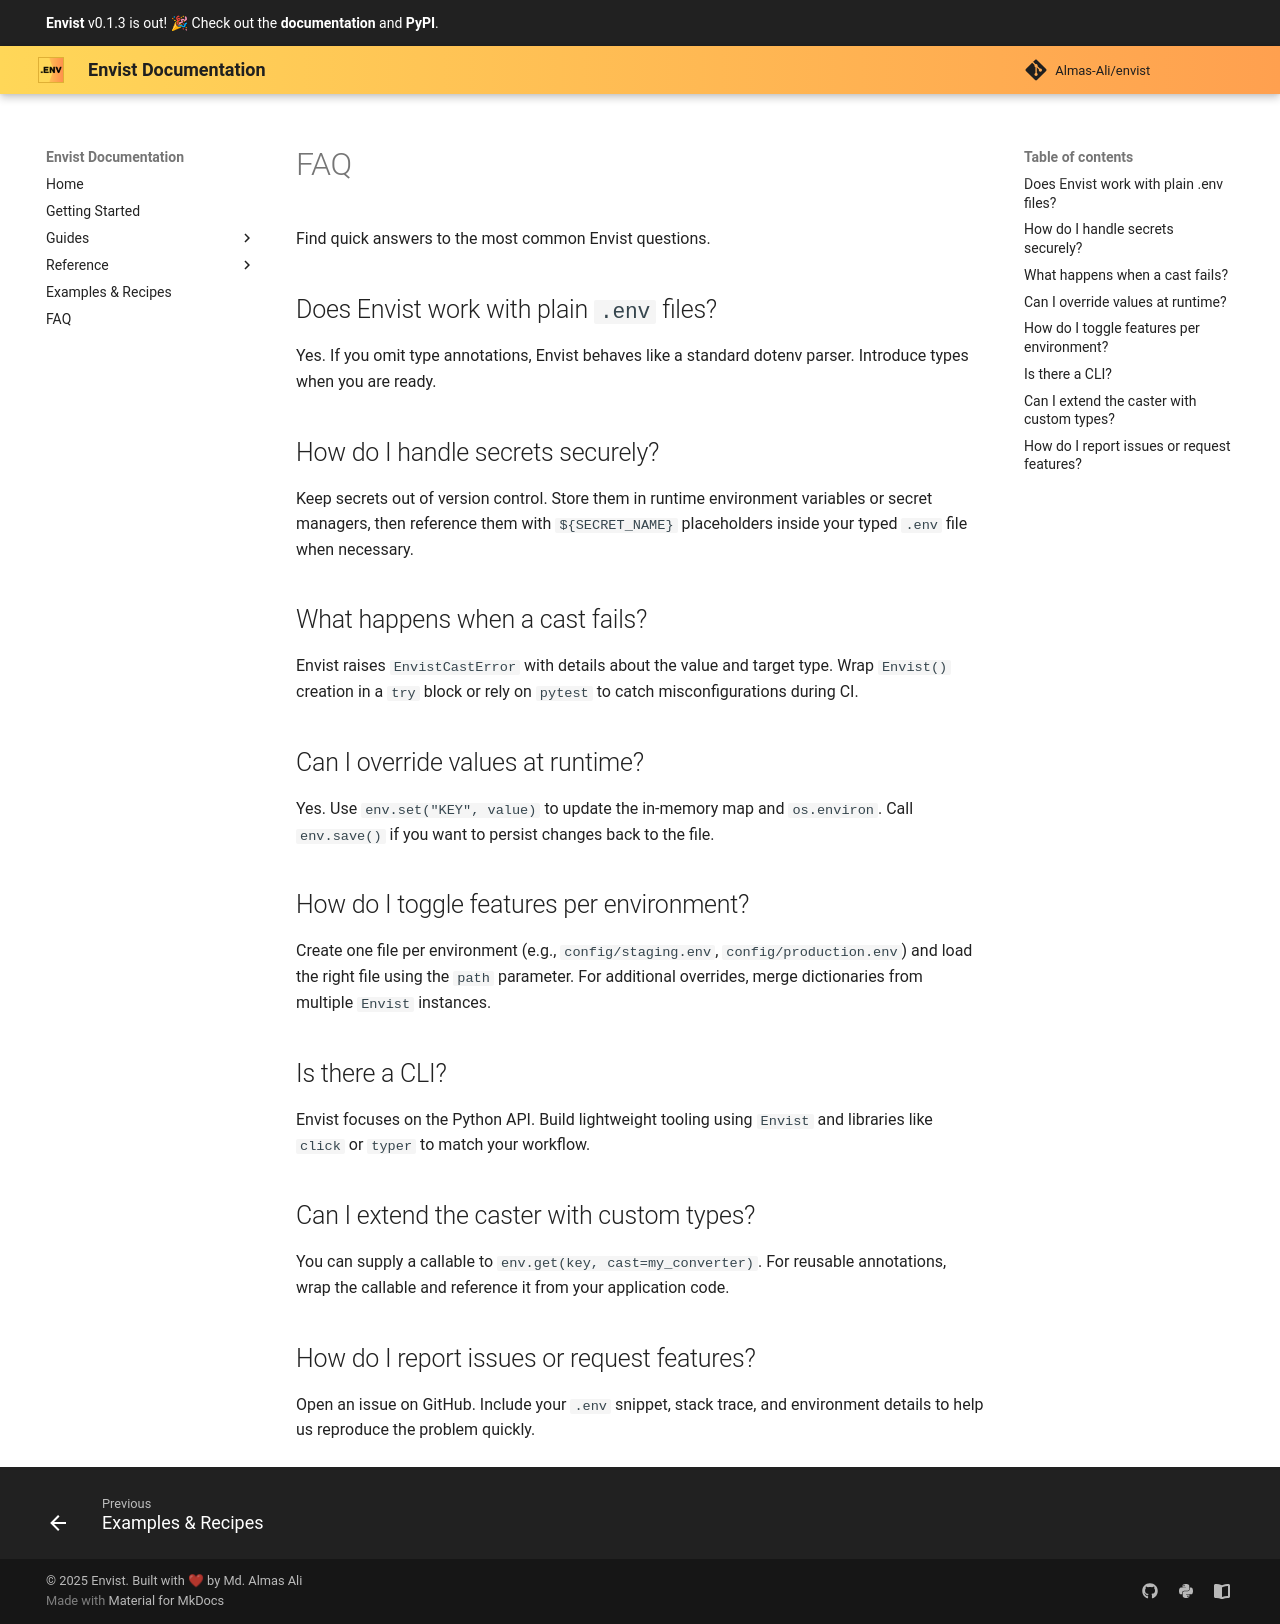

repository: Almas-Ali/envist · page: faq/index.html · generator: mkdocs

# FAQ

Find quick answers to the most common Envist questions.

## Does Envist work with plain `.env` files?

Yes. If you omit type annotations, Envist behaves like a standard dotenv parser. Introduce types when you are ready.

## How do I handle secrets securely?

Keep secrets out of version control. Store them in runtime environment variables or secret managers, then reference them with `${SECRET_NAME}` placeholders inside your typed `.env` file when necessary.

## What happens when a cast fails?

Envist raises `EnvistCastError` with details about the value and target type. Wrap `Envist()` creation in a `try` block or rely on `pytest` to catch misconfigurations during CI.

## Can I override values at runtime?

Yes. Use `env.set("KEY", value)` to update the in-memory map and `os.environ`. Call `env.save()` if you want to persist changes back to the file.

## How do I toggle features per environment?

Create one file per environment (e.g., `config/staging.env`, `config/production.env`) and load the right file using the `path` parameter. For additional overrides, merge dictionaries from multiple `Envist` instances.

## Is there a CLI?

Envist focuses on the Python API. Build lightweight tooling using `Envist` and libraries like `click` or `typer` to match your workflow.

## Can I extend the caster with custom types?

You can supply a callable to `env.get(key, cast=my_converter)`. For reusable annotations, wrap the callable and reference it from your application code.

## How do I report issues or request features?

Open an issue on [GitHub](https://github.com/Almas-Ali/envist/issues). Include your `.env` snippet, stack trace, and environment details to help us reproduce the problem quickly.
